Run: headless pygame with SDL's dummy video driver; simulated clock (each Clock.tick advances the game by its frame time, no real sleeping); random seed 0; keys injected as events and as key.get_pressed() state; no mouse input.
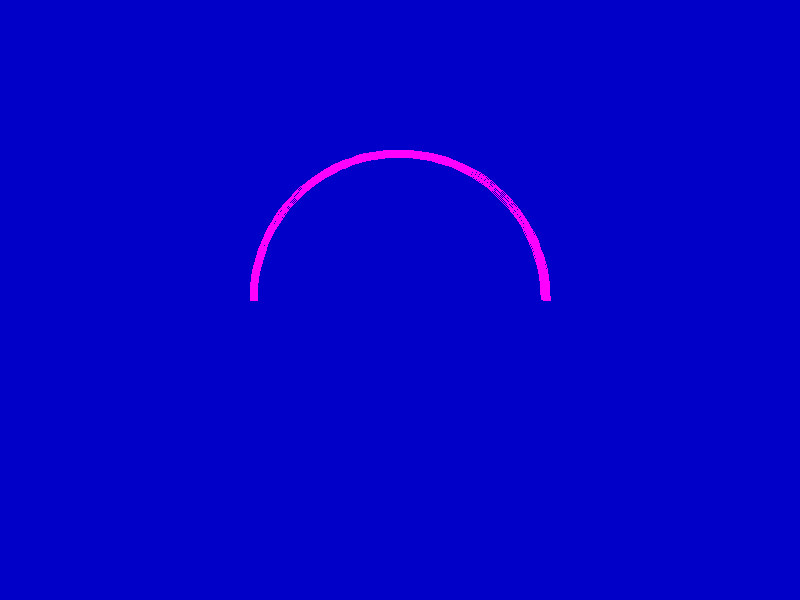
Frame 1 of 2 · flips 1–60 · no input
Frame 2 of 2 · flips 61–180 · tapped SPACE, RETURN · held RIGHT (→), D (game ended) · screen unchanged from frame 1, image omitted

The pygame program that drew these frames:

import math
import sys
import pygame
from pygame.locals import *

pygame.init()
screen = pygame.display.set_mode((800, 600))
pygame.display.set_caption('Drawing Arcs')

while True:

    for event in pygame.event.get():
        if event.type in (QUIT, KEYDOWN):
            pygame.quit()
            sys.exit(0)

    screen.fill((0, 0, 200))
    color = 255, 0, 255
    position = 250, 150, 300, 300
    start_angle = math.radians(0)
    end_angle = math.radians(180)
    width = 8

    pygame.draw.arc(screen, color, position, start_angle, end_angle, width)
    pygame.display.update()
